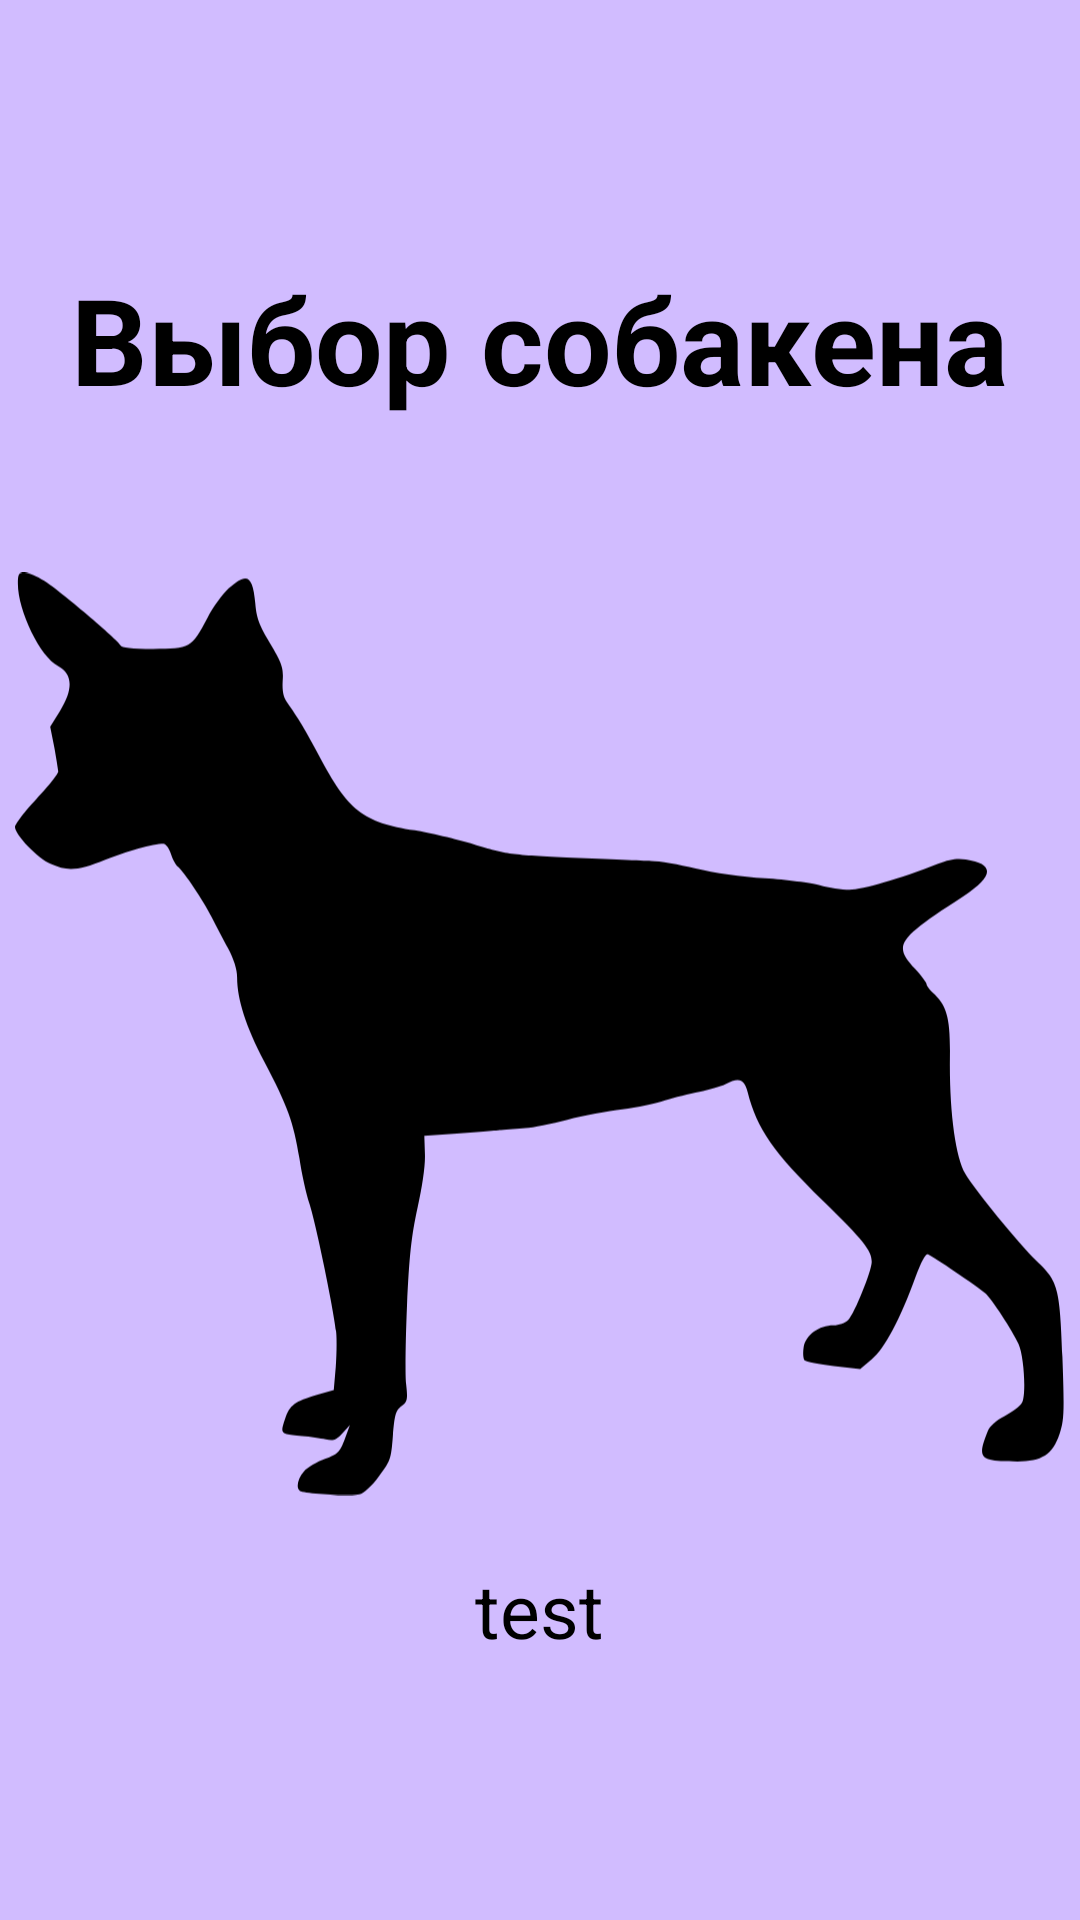

Produce the Android XML layout that renders to this screen, including the resource entries it uses.
<!-- AndroidManifest.xml: application theme Theme.Practice_7 -->
<!-- res/layout/fragment_result.xml -->
<?xml version="1.0" encoding="utf-8"?>
<LinearLayout xmlns:android="http://schemas.android.com/apk/res/android"
    android:orientation="vertical"
    android:layout_width="match_parent"
    android:layout_height="match_parent"
    android:background="@color/back"
    android:gravity="center">
    <TextView
        android:layout_width="wrap_content"
        android:layout_height="wrap_content"
        android:text="@string/TextTitleMenu"
        android:textSize="40dp"
        android:textStyle="bold"
        android:textColor="@color/black"
        android:layout_marginBottom="30dp"/>

    <ImageView
        android:id="@+id/doge"
        android:layout_width="350dp"
        android:layout_height="350dp"
        android:src="@drawable/short_short_short"/>

    <TextView
        android:id="@+id/info"
        android:layout_width="wrap_content"
        android:layout_height="wrap_content"
        android:text="test"
        android:gravity=""
        android:textSize="25dp"
        android:textColor="@color/black"/>


</LinearLayout>
<!-- resources referenced by this layout -->
<resources>
  <color name="back">#D1BCFF</color>
  <color name="black">#FF000000</color>
  <!-- drawable short_short_short: vector/xml drawable (drawable, 2752 chars, omitted) -->
  <string name="TextTitleMenu">Выбор собакена</string>
  <style name="Theme.Practice_7" parent="Base.Theme.Practice_7" />
  <style name="Base.Theme.Practice_7" parent="Theme.Material3.DayNight.NoActionBar">
          
          
      </style>
</resources>
